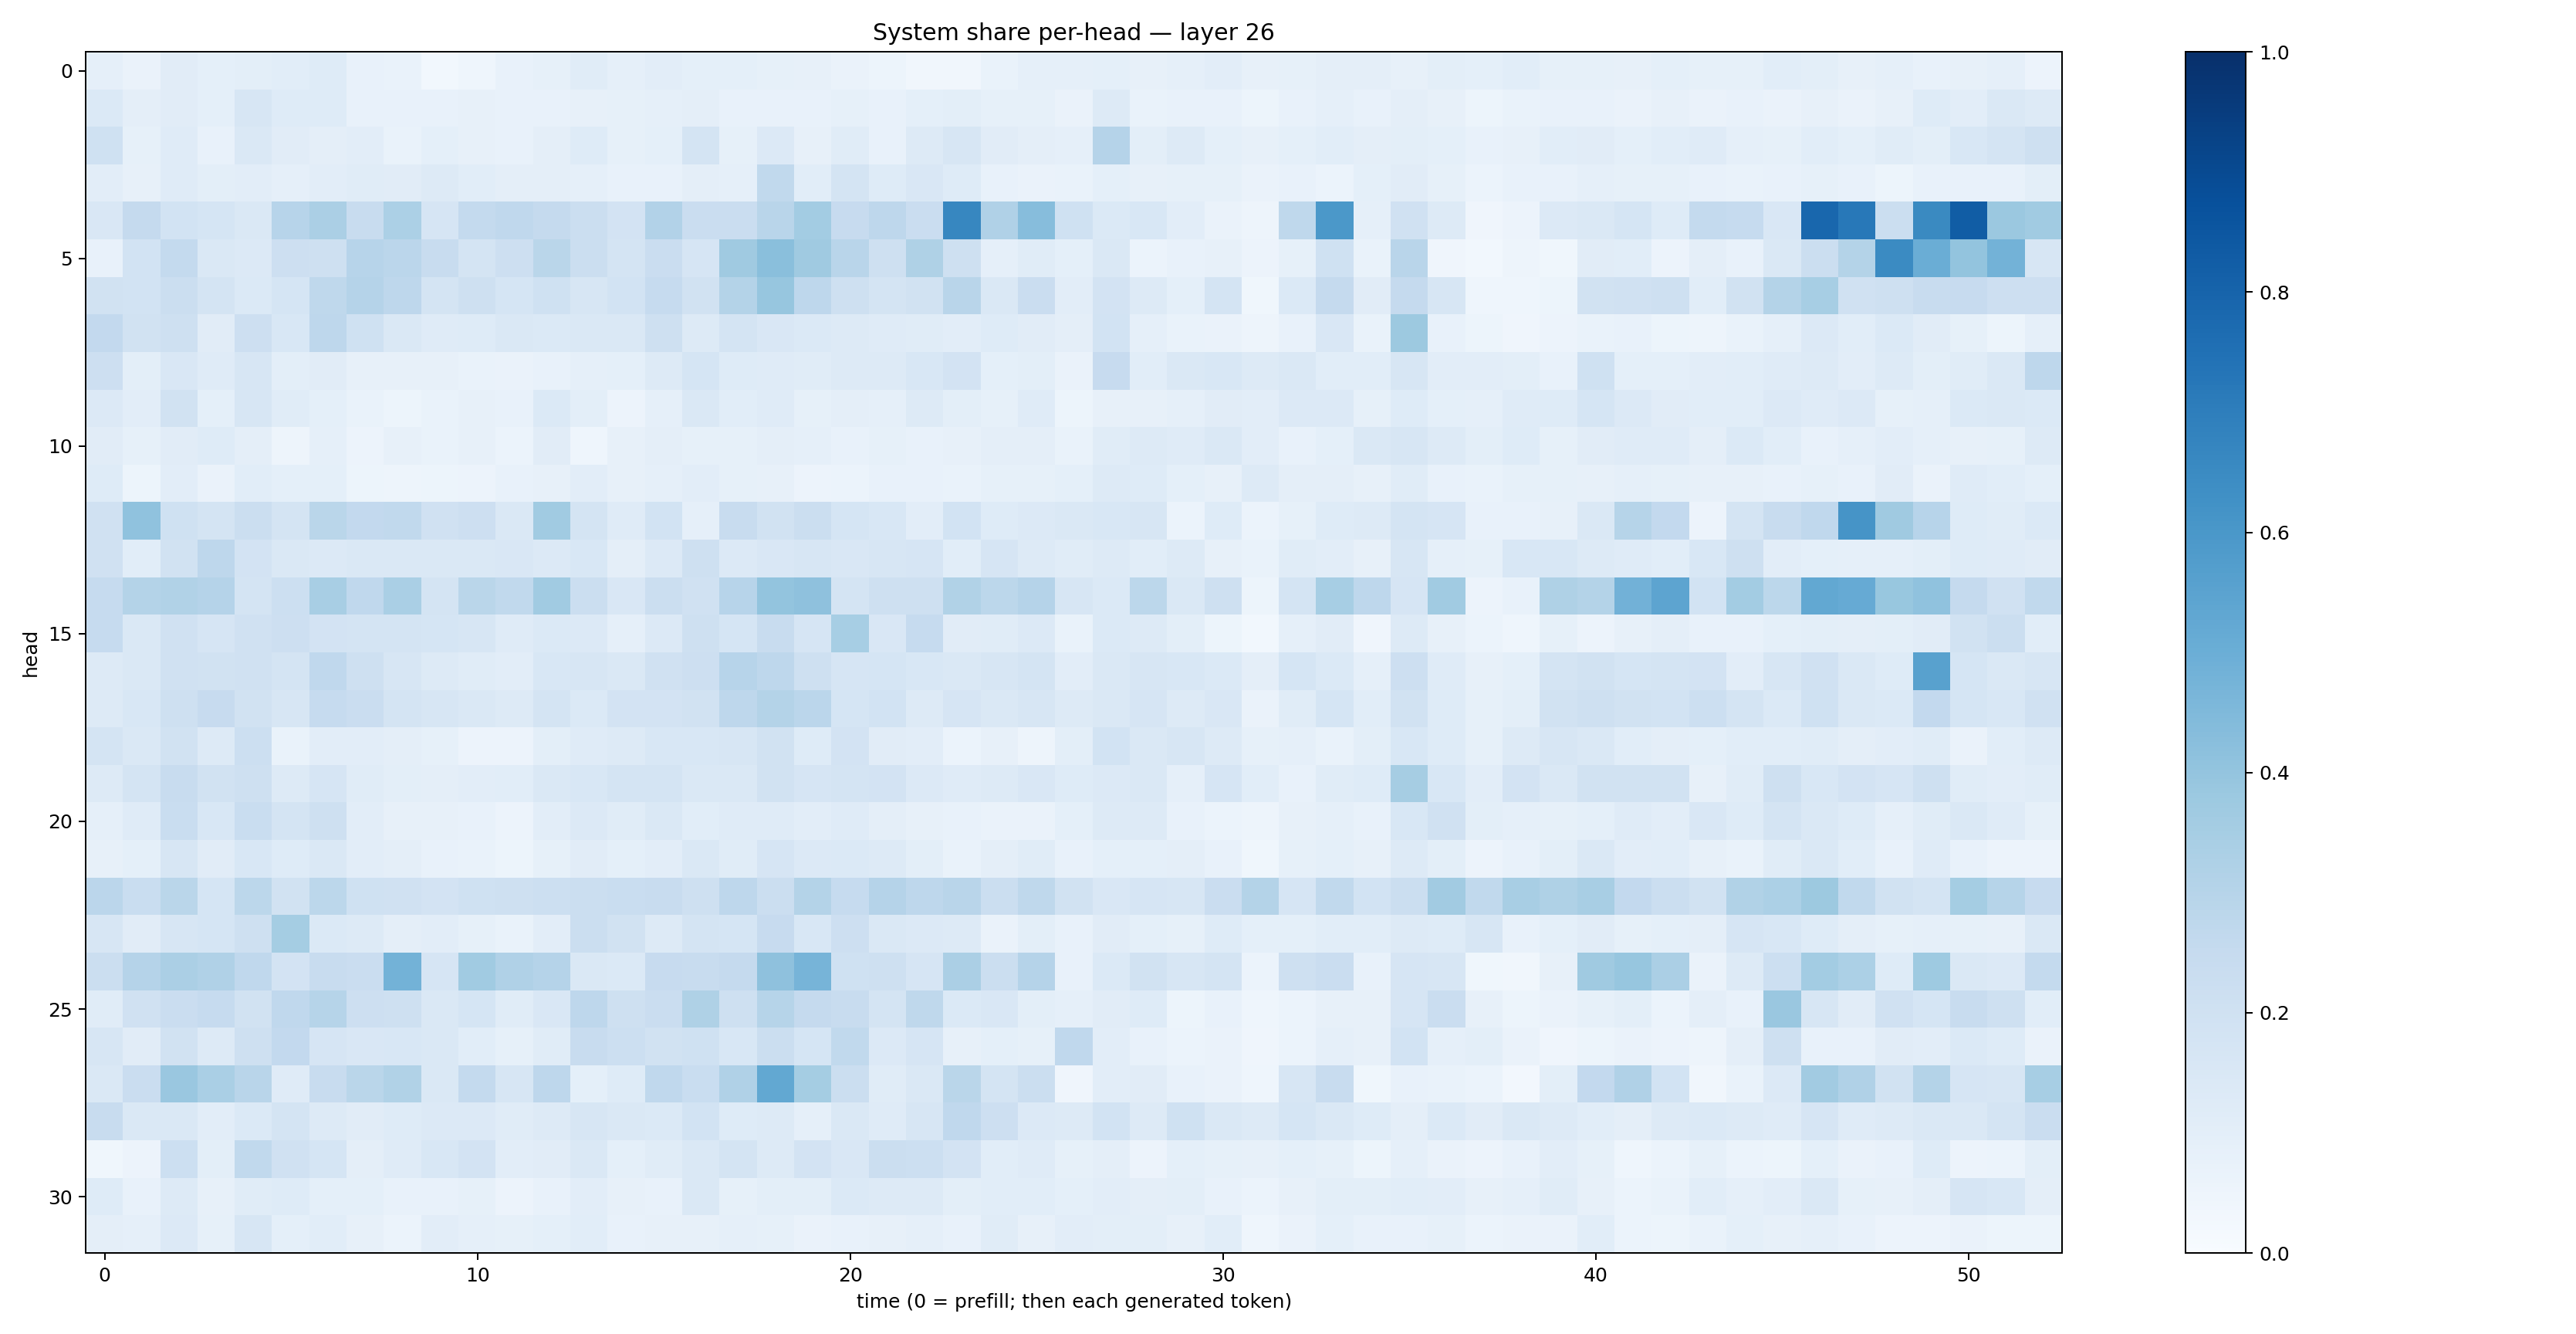

The data file committed next to this chart (first rows):
0.08854978, 0.065504044, 0.11121152, 0.09074965, 0.09938309, 0.108706705, 0.12339528, 0.077253215, 0.06976995, 0.028743861, 0.044653166, 0.07209801, 0.0829741, 0.11616464, 0.0894693, 0.10219678, 0.09032857, 0.09040949, 0.08458499, 0.08154993, 0.064282194, 0.054272693, 0.03353, 0.034327436
0.1397, 0.09732, 0.1098, 0.09334, 0.1581, 0.1227, 0.1234, 0.07111, 0.07694, 0.07479, 0.08097, 0.07223, 0.0754, 0.08029, 0.08294, 0.08766, 0.09482, 0.07397, 0.07726, 0.07734, 0.08541, 0.0744, 0.0911, 0.09782
0.2012, 0.08239, 0.1189, 0.07386, 0.1438, 0.1113, 0.09547, 0.1029, 0.06933, 0.09252, 0.0793, 0.07242, 0.09732, 0.1234, 0.08516, 0.09062, 0.1782, 0.08575, 0.1332, 0.08102, 0.1165, 0.07222, 0.1271, 0.163
0.1024, 0.07828, 0.1179, 0.09771, 0.1043, 0.08633, 0.1038, 0.1162, 0.1115, 0.1312, 0.1065, 0.09664, 0.09466, 0.08626, 0.07173, 0.07487, 0.09691, 0.08773, 0.2624, 0.109, 0.1722, 0.1245, 0.1505, 0.1222
0.1485, 0.2505, 0.1866, 0.171, 0.1412, 0.2938, 0.3356, 0.2382, 0.331, 0.1668, 0.254, 0.2664, 0.2514, 0.2253, 0.1806, 0.3097, 0.2302, 0.2287, 0.2909, 0.356, 0.2456, 0.2749, 0.2285, 0.665
0.07307, 0.1843, 0.2559, 0.1484, 0.1346, 0.2131, 0.2067, 0.2933, 0.283, 0.2364, 0.1765, 0.2136, 0.2881, 0.2246, 0.1767, 0.2295, 0.167, 0.3699, 0.4226, 0.3708, 0.2912, 0.2073, 0.3212, 0.2089
0.1885, 0.1873, 0.2228, 0.1758, 0.1381, 0.1681, 0.2706, 0.301, 0.2742, 0.1793, 0.2085, 0.1715, 0.2014, 0.1596, 0.1851, 0.2475, 0.1915, 0.3058, 0.3908, 0.276, 0.2077, 0.1754, 0.192, 0.2926
0.2592, 0.189, 0.2094, 0.1124, 0.2111, 0.1541, 0.2771, 0.1999, 0.1469, 0.1209, 0.1236, 0.1422, 0.1374, 0.1443, 0.1435, 0.2058, 0.1295, 0.1758, 0.1485, 0.138, 0.1264, 0.1183, 0.115, 0.1028
0.2146, 0.1002, 0.1492, 0.1193, 0.1609, 0.101, 0.1108, 0.08137, 0.08, 0.08104, 0.07021, 0.06283, 0.07627, 0.08953, 0.09048, 0.1325, 0.1697, 0.1243, 0.1181, 0.1155, 0.1307, 0.1269, 0.1533, 0.1802
0.1364, 0.1018, 0.1924, 0.0924, 0.157, 0.1158, 0.09343, 0.06902, 0.05106, 0.07011, 0.07985, 0.07449, 0.1386, 0.09848, 0.05609, 0.08751, 0.1477, 0.1075, 0.1194, 0.08497, 0.09597, 0.08735, 0.1264, 0.09789
0.1094, 0.08377, 0.1123, 0.1234, 0.09514, 0.04733, 0.08706, 0.0579, 0.08152, 0.06939, 0.07833, 0.06028, 0.1125, 0.04624, 0.07846, 0.09544, 0.08524, 0.08556, 0.09484, 0.08942, 0.07496, 0.08456, 0.07122, 0.08116
0.1245, 0.05459, 0.1043, 0.06519, 0.1078, 0.09112, 0.09342, 0.05096, 0.04702, 0.05155, 0.05814, 0.0755, 0.07987, 0.1031, 0.07869, 0.08742, 0.1044, 0.08571, 0.07977, 0.05693, 0.06003, 0.07389, 0.07245, 0.06866
0.1967, 0.4069, 0.2018, 0.1755, 0.2225, 0.1775, 0.289, 0.2603, 0.2623, 0.199, 0.2142, 0.1475, 0.3658, 0.1766, 0.1185, 0.1846, 0.0886, 0.2379, 0.1931, 0.219, 0.1717, 0.1526, 0.104, 0.186
0.1968, 0.1074, 0.1902, 0.2735, 0.1803, 0.1454, 0.1359, 0.1483, 0.1428, 0.1425, 0.1444, 0.1521, 0.1353, 0.1527, 0.0973, 0.1361, 0.2099, 0.1342, 0.152, 0.1573, 0.1508, 0.1623, 0.1652, 0.1078
0.2496, 0.3054, 0.3157, 0.3018, 0.1782, 0.2154, 0.3412, 0.2673, 0.3397, 0.1784, 0.2865, 0.2633, 0.3661, 0.2228, 0.151, 0.2235, 0.1985, 0.2935, 0.3996, 0.412, 0.1731, 0.2078, 0.2046, 0.3133
0.2482, 0.144, 0.196, 0.1669, 0.1976, 0.214, 0.1813, 0.1751, 0.175, 0.1688, 0.1598, 0.1192, 0.1406, 0.1338, 0.08903, 0.136, 0.2084, 0.1709, 0.2355, 0.1671, 0.3467, 0.1497, 0.2477, 0.1131
0.1302, 0.1409, 0.1972, 0.1929, 0.1959, 0.1758, 0.2687, 0.205, 0.1619, 0.1323, 0.1171, 0.1034, 0.1552, 0.1629, 0.1467, 0.1956, 0.2137, 0.2931, 0.2739, 0.2076, 0.1679, 0.1703, 0.1526, 0.1453
0.1252, 0.1539, 0.2065, 0.2435, 0.1928, 0.1581, 0.248, 0.2276, 0.177, 0.1583, 0.1437, 0.1315, 0.1744, 0.1401, 0.1817, 0.1797, 0.1937, 0.2748, 0.3081, 0.2814, 0.1682, 0.1857, 0.1315, 0.1657
0.1735, 0.1409, 0.193, 0.1274, 0.2154, 0.06786, 0.1041, 0.1018, 0.09737, 0.08279, 0.05554, 0.05709, 0.09876, 0.1176, 0.1298, 0.1557, 0.1552, 0.1639, 0.1951, 0.1247, 0.1813, 0.1098, 0.102, 0.06222
0.1256, 0.1773, 0.2409, 0.1908, 0.2052, 0.1285, 0.1641, 0.1133, 0.1015, 0.09703, 0.1038, 0.1062, 0.1451, 0.1529, 0.1771, 0.1762, 0.1482, 0.1464, 0.1922, 0.167, 0.1788, 0.1809, 0.136, 0.1175
0.08734, 0.1187, 0.2329, 0.1539, 0.2312, 0.1734, 0.2095, 0.1035, 0.08166, 0.07947, 0.07203, 0.05796, 0.105, 0.1329, 0.1151, 0.1432, 0.1079, 0.1187, 0.1194, 0.1023, 0.1179, 0.0965, 0.07996, 0.07419
0.07821, 0.08988, 0.1568, 0.1115, 0.1559, 0.1222, 0.1436, 0.1028, 0.09446, 0.07519, 0.06812, 0.05218, 0.08488, 0.1125, 0.09235, 0.1044, 0.1464, 0.1143, 0.1659, 0.1356, 0.1401, 0.1282, 0.101, 0.06664
0.2815, 0.2317, 0.2864, 0.17, 0.281, 0.1892, 0.2793, 0.2006, 0.1958, 0.1808, 0.1999, 0.2085, 0.2163, 0.2249, 0.2324, 0.2348, 0.2078, 0.2745, 0.2212, 0.3083, 0.2464, 0.3039, 0.2734, 0.2923
0.1597, 0.1116, 0.157, 0.1718, 0.206, 0.3531, 0.1395, 0.1272, 0.09389, 0.1033, 0.08271, 0.07014, 0.1038, 0.2213, 0.1929, 0.1269, 0.1727, 0.1683, 0.2457, 0.153, 0.2136, 0.146, 0.1353, 0.1309
0.2206, 0.303, 0.3356, 0.3187, 0.2671, 0.1835, 0.2404, 0.2283, 0.4782, 0.1675, 0.3653, 0.3183, 0.3023, 0.1449, 0.1379, 0.2444, 0.2416, 0.2506, 0.412, 0.4703, 0.2, 0.2039, 0.1669, 0.3346
0.1171, 0.1954, 0.2304, 0.2489, 0.1931, 0.2677, 0.2971, 0.2111, 0.2108, 0.1476, 0.1694, 0.1145, 0.1504, 0.2764, 0.2105, 0.2282, 0.3222, 0.2082, 0.2981, 0.2503, 0.2375, 0.1773, 0.2726, 0.1404
0.1599, 0.1098, 0.1936, 0.1318, 0.2042, 0.2605, 0.1652, 0.1494, 0.1536, 0.146, 0.1091, 0.08365, 0.1166, 0.2393, 0.2176, 0.1945, 0.1992, 0.1531, 0.2214, 0.1704, 0.2622, 0.1336, 0.1669, 0.07851
0.1442, 0.2272, 0.3843, 0.3384, 0.292, 0.1196, 0.2376, 0.2857, 0.3154, 0.1445, 0.2573, 0.16, 0.2766, 0.09304, 0.1243, 0.2687, 0.2315, 0.3197, 0.525, 0.3545, 0.2204, 0.1156, 0.1437, 0.2873
0.2353, 0.1414, 0.1484, 0.1037, 0.1404, 0.1769, 0.1326, 0.1107, 0.1224, 0.1355, 0.1341, 0.1166, 0.1296, 0.1635, 0.1442, 0.1367, 0.1858, 0.1233, 0.1253, 0.08803, 0.1478, 0.118, 0.1568, 0.2694
0.03832, 0.05619, 0.2161, 0.1015, 0.2634, 0.1959, 0.1706, 0.09732, 0.1192, 0.153, 0.1798, 0.1018, 0.1115, 0.1457, 0.08997, 0.116, 0.1473, 0.1767, 0.1316, 0.1827, 0.1499, 0.2255, 0.2171, 0.1818
0.123, 0.07498, 0.1284, 0.08105, 0.116, 0.1243, 0.09109, 0.09283, 0.07725, 0.07701, 0.08314, 0.0551, 0.07189, 0.1029, 0.08027, 0.07215, 0.1427, 0.0831, 0.1007, 0.1013, 0.1396, 0.13, 0.1251, 0.09791
0.09616, 0.08925, 0.1359, 0.08483, 0.1569, 0.09058, 0.1088, 0.08153, 0.06134, 0.1033, 0.08726, 0.08416, 0.09312, 0.1064, 0.0719, 0.07909, 0.07933, 0.08599, 0.08405, 0.06442, 0.0709, 0.07935, 0.08845, 0.07297
